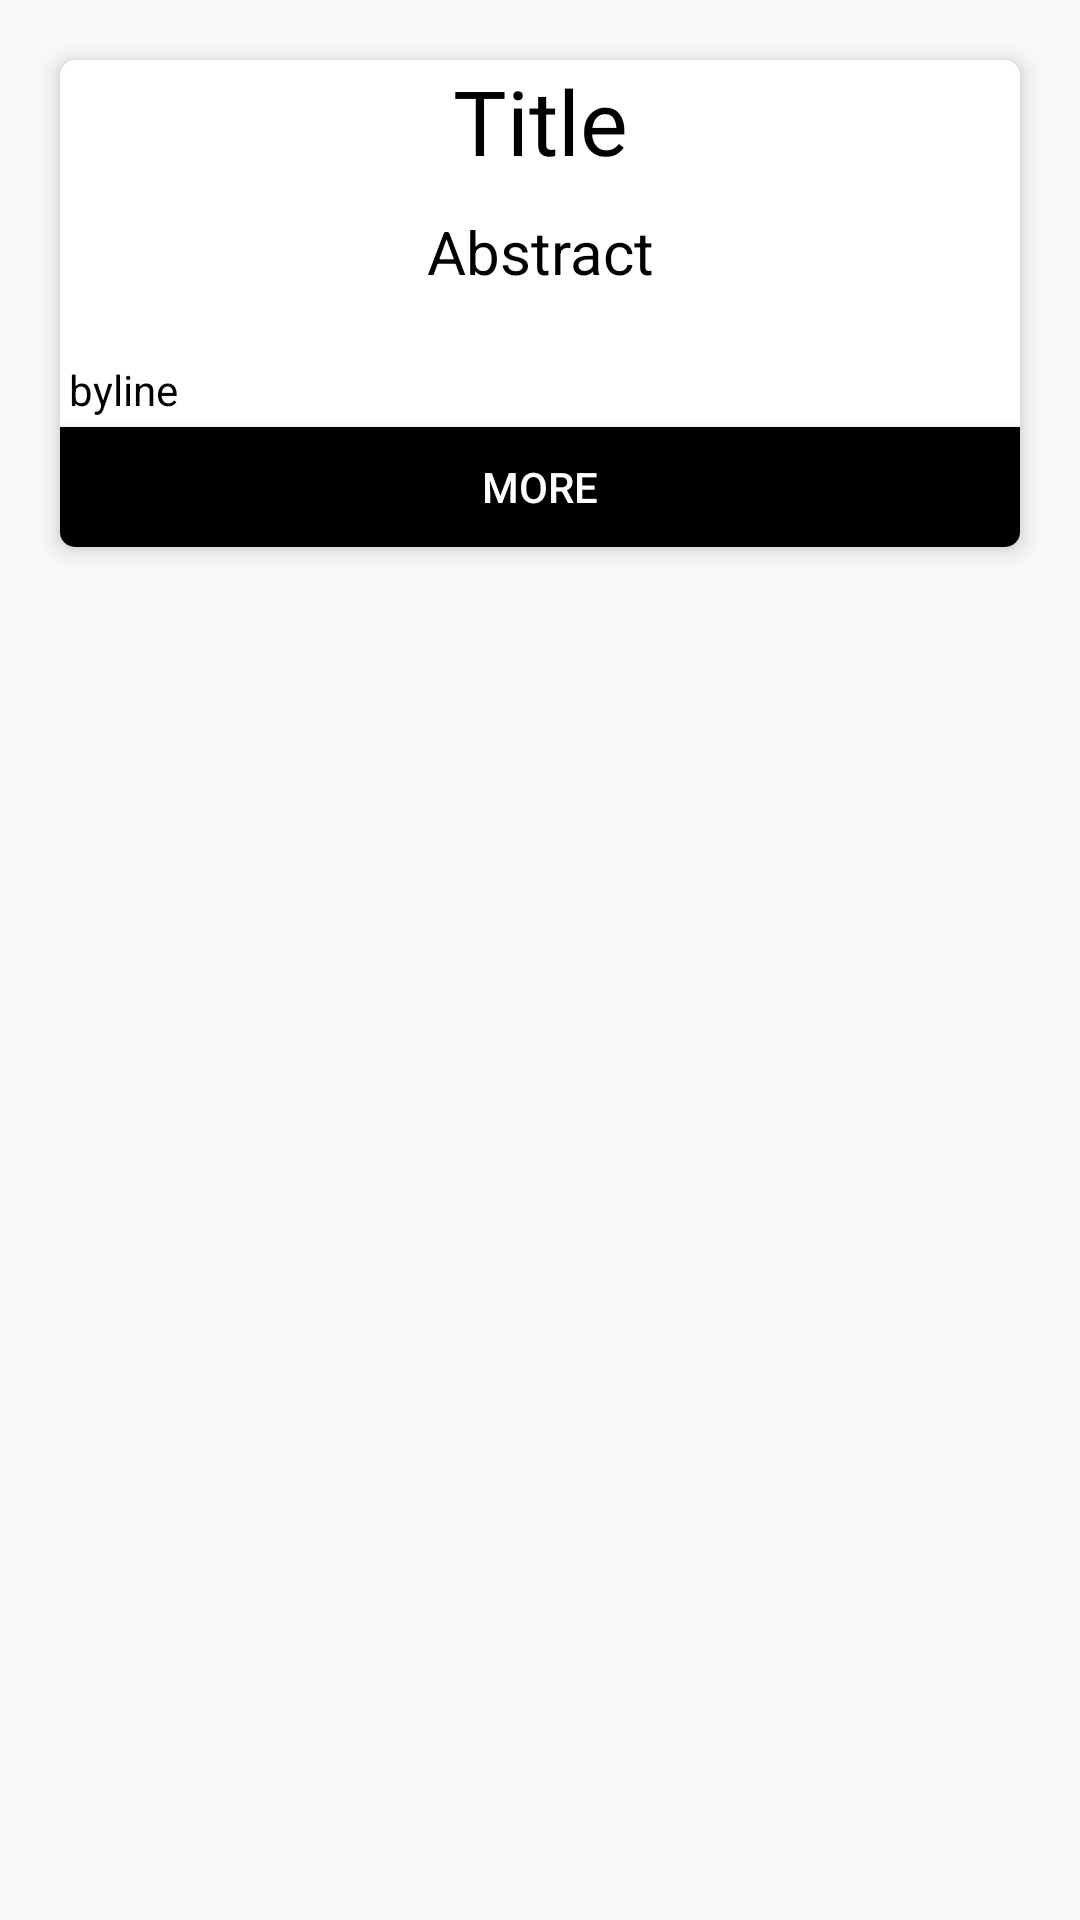

Reconstruct the res/layout file that produces this screen, plus the resources it refers to.
<!-- AndroidManifest.xml: application theme AppTheme -->
<!-- res/layout/article_view.xml -->
<?xml version="1.0" encoding="utf-8"?>
<LinearLayout xmlns:android="http://schemas.android.com/apk/res/android"
    android:orientation="vertical"
    android:layout_width="match_parent"
    android:layout_height="wrap_content">
    <android.support.v7.widget.CardView
        xmlns:card_view="http://schemas.android.com/apk/res-auto"
        android:id="@+id/article_card_view"
        android:layout_gravity="center"
        android:layout_width="match_parent"
        android:layout_height="wrap_content"
        android:layout_margin="20dp"
        card_view:cardCornerRadius="5dp"
        card_view:cardElevation="5dp">
        <LinearLayout
            android:layout_width="match_parent"
            android:layout_height="match_parent"
            android:orientation="vertical">
            <TextView
                android:id="@+id/article_title_text"
                android:gravity="center_horizontal"
                android:text="Title"
                android:fontFamily="@font/old_london_alternate"
                android:textColor="@color/black"
                android:textSize="30sp"
                android:layout_width="match_parent"
                android:layout_height="wrap_content"/>
            <TextView
                android:layout_marginTop="10dp"
                android:layout_marginBottom="10dp"
                android:id="@+id/article_abstract_text"
                android:text="Abstract"
                android:textSize="20sp"
                android:textColor="@color/black"
                android:gravity="center_horizontal"
                android:layout_width="match_parent"
                android:layout_height="wrap_content" />

            <LinearLayout
                android:id="@+id/article_image_caption_layout"
                android:layout_width="match_parent"
                android:layout_height="wrap_content"
                android:visibility="gone"
                android:orientation="vertical">
                <ImageView
                    android:id="@+id/article_image_view"
                    android:layout_width="match_parent"
                    android:layout_height="match_parent"
                    android:adjustViewBounds="true"
                    android:scaleType="centerCrop"/>
                <TextView
                    android:id="@+id/article_caption_text"
                    android:text="sfsdfsdfsdf"
                    android:gravity="center_horizontal"
                    android:textSize="10sp"
                    android:textColor="@color/black"
                    android:layout_width="match_parent"
                    android:layout_height="wrap_content" />
            </LinearLayout>

            <LinearLayout
                android:layout_marginTop="10dp"
                android:layout_width="match_parent"
                android:layout_height="wrap_content"
                android:orientation="horizontal">
                <TextView
                    android:id="@+id/article_byline_text"
                    android:gravity="start"
                    android:text="byline"
                    android:textColor="@color/black"
                    android:layout_margin="3dp"
                    android:layout_weight="3"
                    android:layout_width="wrap_content"
                    android:layout_height="match_parent"/>
                <TextView
                    android:id="@+id/article_published_date_text"
                    android:gravity="end"
                    android:textColor="@color/black"
                    android:layout_margin="3dp"
                    android:layout_width="80dp"
                    android:layout_weight="1"
                    android:layout_height="match_parent" />
            </LinearLayout>
            <Button
                android:text="more"
                android:background="@drawable/selector_more_btn"
                android:textColor="@color/white"
                android:id="@+id/article_more_btn"
                android:layout_width="match_parent"
                android:layout_height="40dp" />
        </LinearLayout>
    </android.support.v7.widget.CardView>
</LinearLayout>
<!-- resources referenced by this layout -->
<resources>
  <color name="black">#000000</color>
  <color name="white">#ffffff</color>
  <!-- drawable selector_more_btn (drawable) -->
  <?xml version="1.0" encoding="utf-8"?>
  <selector xmlns:android="http://schemas.android.com/apk/res/android">
      <item android:state_pressed="true" android:drawable="@color/grey"/>
      <item android:state_focused="true" android:drawable="@color/white"/>
      <item android:drawable="@color/black"/>
  </selector>
  <style name="AppTheme" parent="Theme.AppCompat.Light.DarkActionBar">
          
          <item name="colorPrimary">@color/colorPrimary</item>
          <item name="colorPrimaryDark">@color/colorPrimaryDark</item>
          <item name="colorAccent">@color/colorAccent</item>
  
          <item name="android:textColorSecondary">@color/white</item>
  
          <item name="windowActionBar">false</item>
          <item name="windowNoTitle">true</item>
      </style>
  <color name="grey">#e0e0e0</color>
  <color name="colorPrimary">#616161</color>
  <color name="colorPrimaryDark">#000000</color>
  <color name="colorAccent">#FF4081</color>
</resources>
